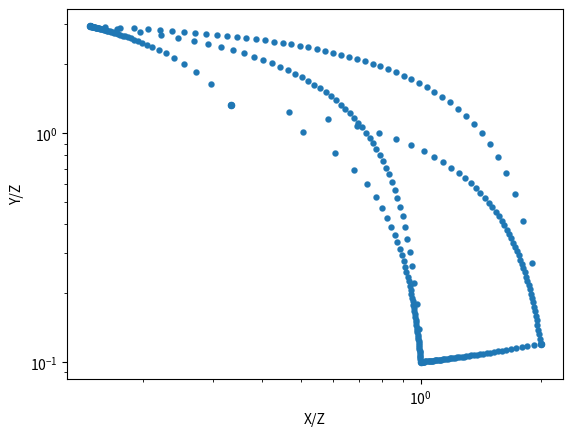

Generate this figure with matplotlib:
%matplotlib inline

import pandas as pd
from numpy import linspace, logspace
import matplotlib.pyplot as plt
# %matplotlib inline


sources = pd.DataFrame({'S1' : {'X':100,'Y':10,'Z':100},
                        'S2' : {'X':10,'Y': 200,'Z':68},
                        'S3' : {'X': 2,'Y': 8,'Z':6},
                        'S4' : {'X': 50,'Y': 3,'Z':25}  }).T

sources['X/Z']=sources['X']/sources['Z']
sources['Y/Z']=sources['Y']/sources['Z']

print(sources)

ax = sources.plot(kind='scatter',x='X/Z',y='Y/Z',logx=True,logy=True)

def mix(dfS,A,B):
    alpha = linspace(0,1)
    mixed = {x:dfS.loc[A,x]*alpha+dfS.loc[B,x]*(1-alpha) for x in ['X','Y','Z']}
    mixed = pd.DataFrame(mixed)
    mixed['X/Z']=mixed['X']/mixed['Z']
    mixed['Y/Z']=mixed['Y']/mixed['Z']
    return mixed

mix(sources,'S1','S2').plot(kind='scatter',x='X/Z',y='Y/Z',style='-',ax=ax,lw=0.1)
mix(sources,'S2','S3').plot(kind='scatter',x='X/Z',y='Y/Z',style='-',ax=ax,lw=0.1)
mix(sources,'S4','S3').plot(kind='scatter',x='X/Z',y='Y/Z',style='-',ax=ax,lw=0.1)
mix(sources,'S4','S1').plot(kind='scatter',x='X/Z',y='Y/Z',style='-',ax=ax,lw=0.1)
mix(sources,'S4','S2').plot(kind='scatter',x='X/Z',y='Y/Z',style='-',ax=ax,lw=0.1)
mix(sources,'S1','S3').plot(kind='scatter',x='X/Z',y='Y/Z',style='-',ax=ax,lw=0.1)